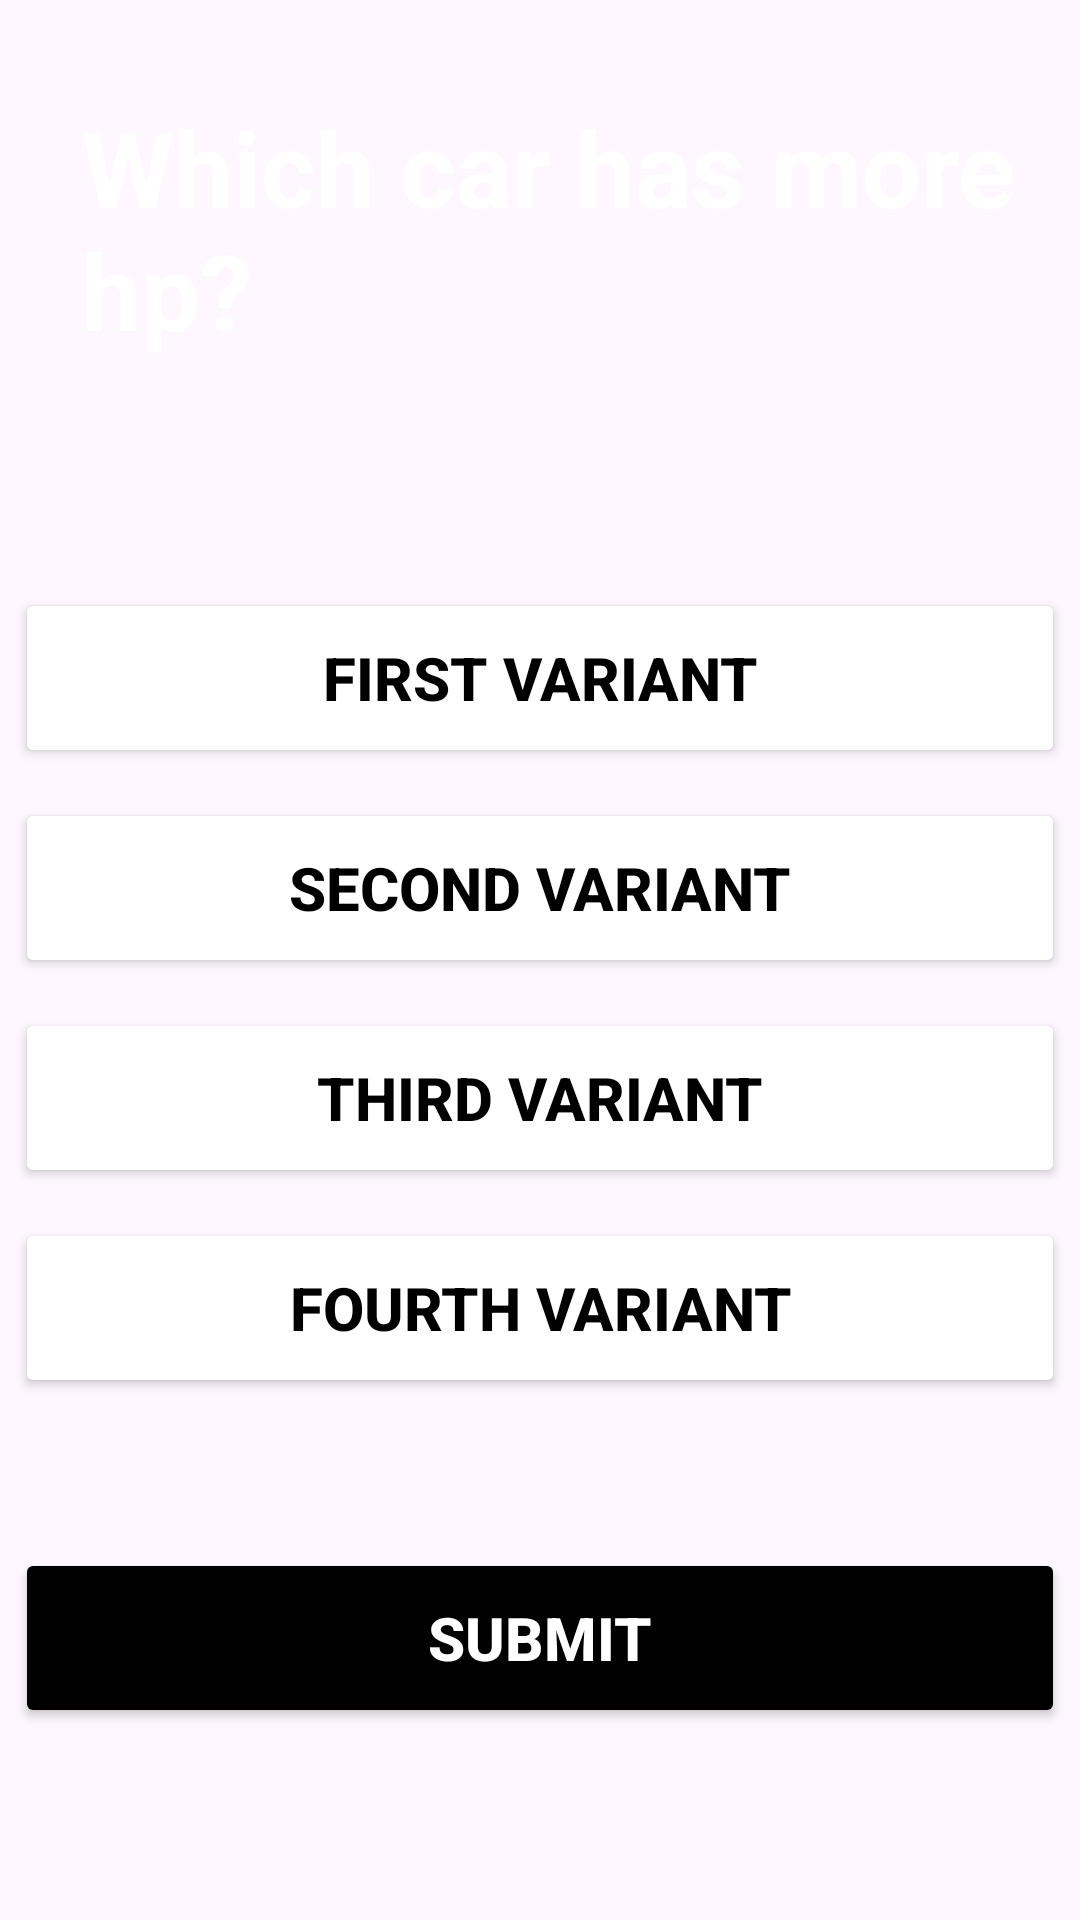

The Android layout XML behind this screen, and the referenced resources:
<!-- AndroidManifest.xml: application theme Theme.CarsQuiz -->
<!-- res/layout/activity_hp.xml -->
<?xml version="1.0" encoding="utf-8"?>
<androidx.constraintlayout.widget.ConstraintLayout
    xmlns:android="http://schemas.android.com/apk/res/android"
    xmlns:app="http://schemas.android.com/apk/res-auto"
    xmlns:tools="http://schemas.android.com/tools"
    android:id="@+id/main"
    android:layout_width="match_parent"
    android:orientation="vertical"
    android:background="@drawable/fon"
    android:layout_height="match_parent"
    tools:context=".hpActivity">

    <TextView
        android:id="@+id/questionTextView"
        android:layout_width="319dp"
        android:layout_height="102dp"
        android:layout_gravity="center_horizontal"
        android:text="Which car has more hp?"
        android:textColor="@color/white"
        android:textSize="35sp"
        android:textStyle="bold"
        app:layout_constraintBottom_toTopOf="@+id/linearLayout"
        app:layout_constraintEnd_toEndOf="parent"
        app:layout_constraintHorizontal_bias="0.663"
        app:layout_constraintStart_toStartOf="parent"
        app:layout_constraintTop_toTopOf="parent"
        app:layout_constraintVertical_bias="0.345" />

    <LinearLayout
        android:id="@+id/linearLayout"
        android:layout_width="350sp"
        android:layout_height="wrap_content"
        android:layout_marginBottom="64dp"
        android:orientation="vertical"
        app:layout_constraintBottom_toBottomOf="parent"
        app:layout_constraintEnd_toEndOf="parent"
        app:layout_constraintHorizontal_bias="0.491"
        app:layout_constraintStart_toStartOf="parent">

        <Button
            android:id="@+id/ans_A"
            android:layout_width="match_parent"
            android:layout_height="60dp"
            android:backgroundTint="@color/white"
            android:text="First Variant"
            android:textColor="@color/black"
            android:textSize="20sp"
            android:textStyle="bold"
            app:cornerRadius="12.5sp" />

        <Button
            android:id="@+id/ans_B"
            android:layout_width="match_parent"
            android:layout_height="60dp"
            android:layout_marginTop="10dp"
            android:backgroundTint="@color/white"
            android:text="Second Variant"
            android:textColor="@color/black"
            android:textSize="20sp"
            android:textStyle="bold"
            app:cornerRadius="12.5sp" />

        <Button
            android:id="@+id/ans_C"
            android:layout_width="match_parent"
            android:layout_height="60dp"
            android:layout_marginTop="10dp"
            android:backgroundTint="@color/white"
            android:text="Third Variant"
            android:textColor="@color/black"
            android:textSize="20sp"
            android:textStyle="bold"
            app:cornerRadius="12.5sp" />

        <Button
            android:id="@+id/ans_D"
            android:layout_width="match_parent"
            android:layout_height="60dp"
            android:layout_marginTop="10dp"
            android:backgroundTint="@color/white"
            android:text="Fourth Variant"
            android:textColor="@color/black"
            android:textSize="20sp"
            android:textStyle="bold"
            app:cornerRadius="12.5sp" />


        <Button
            android:id="@+id/submit"
            android:layout_width="350dp"
            android:layout_height="60dp"
            android:layout_marginTop="50sp"
            android:backgroundTint="@color/black"
            android:text="Submit"
            android:textColor="@color/white"
            android:textSize="20sp"
            android:textStyle="bold"
            app:cornerRadius="12.5sp" />

    </LinearLayout>
</androidx.constraintlayout.widget.ConstraintLayout>
<!-- resources referenced by this layout -->
<resources>
  <color name="black">#000000</color>
  <color name="white">#FFFFFFFF</color>
  <style name="Theme.CarsQuiz" parent="Base.Theme.CarsQuiz" />
  <style name="Base.Theme.CarsQuiz" parent="Theme.Material3.DayNight.NoActionBar">
          
          
      </style>
</resources>
